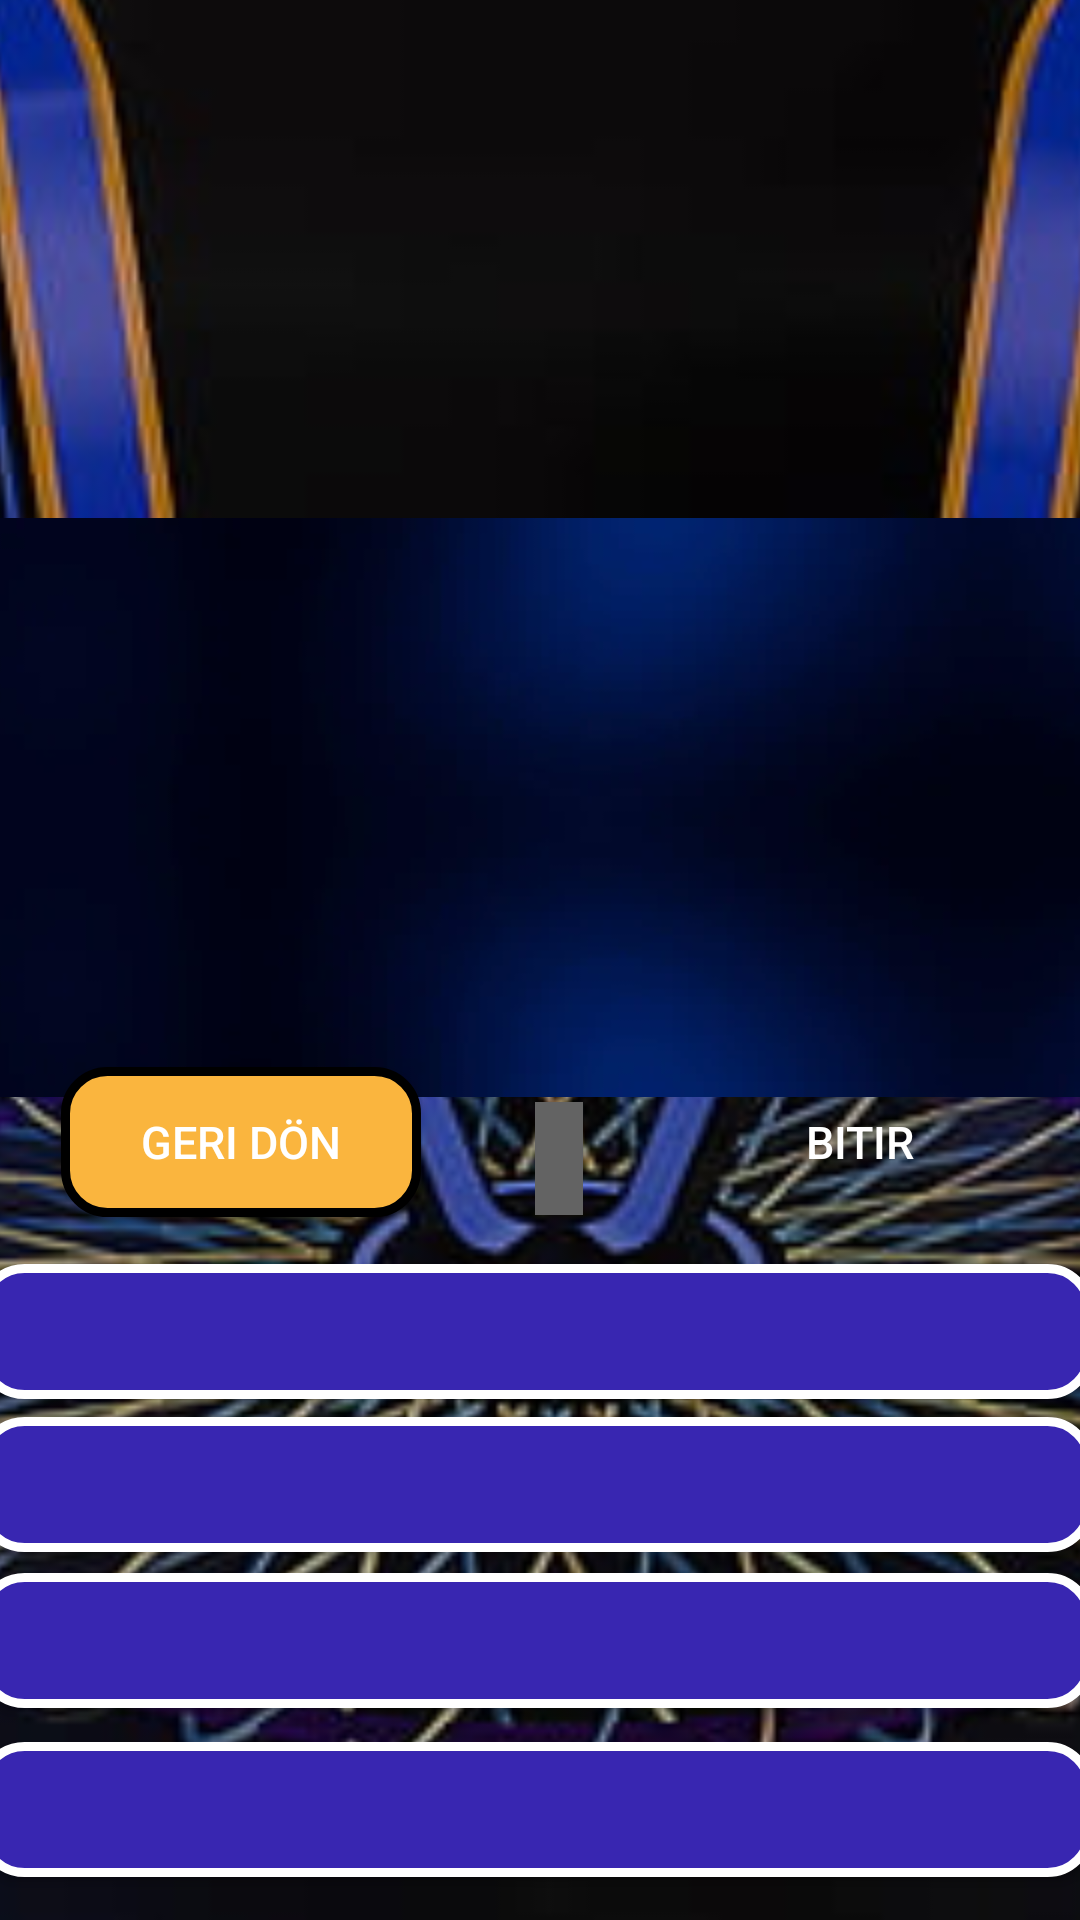

Android layout source for this screen:
<!-- AndroidManifest.xml: application theme Theme.KnowledgeCompetition_Burak_Github -->
<!-- res/layout/activity_soru.xml -->
<?xml version="1.0" encoding="utf-8"?>
<androidx.constraintlayout.widget.ConstraintLayout xmlns:android="http://schemas.android.com/apk/res/android"
    xmlns:app="http://schemas.android.com/apk/res-auto"
    xmlns:tools="http://schemas.android.com/tools"
    android:layout_width="match_parent"
    android:layout_height="match_parent"
    tools:context=".KurallarActivity"

    android:background="#636363">

    <ImageView
        android:id="@+id/soru_arkaplan_1"
        android:layout_width="1600dp"
        android:layout_height="1600dp"
        android:src="@drawable/resim_soru_1"
        app:layout_constraintBottom_toBottomOf="parent"
        app:layout_constraintEnd_toEndOf="parent"
        app:layout_constraintHorizontal_bias="0.486"
        app:layout_constraintStart_toStartOf="parent"
        app:layout_constraintTop_toTopOf="parent"
        app:layout_constraintVertical_bias="0.465" />

    <ImageView
        android:id="@+id/soru_arkaplan_2"
        android:layout_width="435dp"
        android:layout_height="193dp"
        android:src="@drawable/resim_soru_2"
        app:layout_constraintBottom_toBottomOf="parent"
        app:layout_constraintEnd_toEndOf="parent"
        app:layout_constraintStart_toStartOf="parent"
        app:layout_constraintTop_toTopOf="parent"
        app:layout_constraintVertical_bias="0.386" />

    <TextView
        android:id="@+id/kategoriBaslik"
        android:layout_width="wrap_content"
        android:layout_height="wrap_content"
        android:textColor="#FFFFFF"
        android:textSize="22sp"
        app:layout_constraintBottom_toBottomOf="parent"
        app:layout_constraintEnd_toEndOf="parent"
        app:layout_constraintHorizontal_bias="0.498"

        app:layout_constraintStart_toStartOf="parent"
        app:layout_constraintTop_toTopOf="parent"
        app:layout_constraintVertical_bias="0.035" />

    <ScrollView
        android:layout_width="301dp"
        android:layout_height="139dp"
        app:layout_constraintBottom_toBottomOf="parent"
        app:layout_constraintEnd_toEndOf="parent"
        app:layout_constraintStart_toStartOf="parent"
        app:layout_constraintTop_toTopOf="parent"
        app:layout_constraintVertical_bias="0.396">

        <TextView
            android:id="@+id/soruMetni"
            android:layout_width="match_parent"
            android:layout_height="wrap_content"
            android:textColor="#FFFFFF"
            android:textSize="20sp" />

    </ScrollView>

    <ImageView
        android:id="@+id/resimImageView"
        android:layout_width="251dp"
        android:layout_height="123dp"
        android:textColor="#FFFFFF"
        android:textSize="40sp"
        app:layout_constraintBottom_toBottomOf="parent"
        app:layout_constraintEnd_toEndOf="parent"

        app:layout_constraintStart_toStartOf="parent"
        app:layout_constraintTop_toTopOf="parent"
        app:layout_constraintVertical_bias="0.113" />

    <Button
        android:id="@+id/cevapAButton"

        android:layout_width="372dp"
        android:layout_height="45dp"
        android:background="@drawable/button_cevap"
        android:textColor="#FFFFFF"
        android:textSize="16sp"

        app:layout_constraintBottom_toBottomOf="parent"
        app:layout_constraintEnd_toEndOf="parent"
        app:layout_constraintHorizontal_bias="0.641"

        app:layout_constraintStart_toStartOf="parent"
        app:layout_constraintTop_toTopOf="parent"
        app:layout_constraintVertical_bias="0.708" />

    <Button
        android:id="@+id/cevapBButton"

        android:layout_width="372dp"
        android:layout_height="45dp"
        android:background="@drawable/button_cevap"
        android:textColor="#FFFFFF"
        android:textSize="16sp"

        app:layout_constraintBottom_toBottomOf="parent"
        app:layout_constraintEnd_toEndOf="parent"
        app:layout_constraintHorizontal_bias="0.641"

        app:layout_constraintStart_toStartOf="parent"
        app:layout_constraintTop_toTopOf="parent"
        app:layout_constraintVertical_bias="0.794" />

    <Button
        android:id="@+id/cevapCButton"

        android:layout_width="372dp"
        android:layout_height="45dp"
        android:background="@drawable/button_cevap"
        android:textColor="#FFFFFF"
        android:textSize="16sp"

        app:layout_constraintBottom_toBottomOf="parent"
        app:layout_constraintEnd_toEndOf="parent"
        app:layout_constraintHorizontal_bias="0.641"

        app:layout_constraintStart_toStartOf="parent"
        app:layout_constraintTop_toTopOf="parent"
        app:layout_constraintVertical_bias="0.881" />

    <Button
        android:id="@+id/cevapDButton"

        android:layout_width="372dp"
        android:layout_height="45dp"
        android:background="@drawable/button_cevap"
        android:textColor="#FFFFFF"
        android:textSize="16sp"

        app:layout_constraintBottom_toBottomOf="parent"
        app:layout_constraintEnd_toEndOf="parent"
        app:layout_constraintHorizontal_bias="0.641"

        app:layout_constraintStart_toStartOf="parent"
        app:layout_constraintTop_toTopOf="parent"
        app:layout_constraintVertical_bias="0.976" />

    <Button
        android:id="@+id/bitirButton"

        android:layout_width="120dp"
        android:layout_height="50dp"
        android:background="@drawable/button_bitir"
        android:text="Bitir"
        android:textColor="#FFFFFF"
        android:textSize="15sp"

        app:layout_constraintBottom_toBottomOf="parent"
        app:layout_constraintEnd_toEndOf="parent"
        app:layout_constraintHorizontal_bias="0.945"

        app:layout_constraintStart_toStartOf="parent"
        app:layout_constraintTop_toTopOf="parent"
        app:layout_constraintVertical_bias="0.603" />

    <Button
        android:id="@+id/geriButton"

        android:layout_width="120dp"
        android:layout_height="50dp"
        android:background="@drawable/button_geri"
        android:text="Geri Dön"
        android:textColor="#FFFFFF"
        android:textSize="15sp"

        app:layout_constraintBottom_toBottomOf="parent"
        app:layout_constraintEnd_toEndOf="parent"
        app:layout_constraintHorizontal_bias="0.085"

        app:layout_constraintStart_toStartOf="parent"
        app:layout_constraintTop_toTopOf="parent"
        app:layout_constraintVertical_bias="0.603" />

    <TextView
        android:id="@+id/sureText"
        android:layout_width="wrap_content"
        android:layout_height="wrap_content"
        android:background="#636363"
        android:padding="8dp"
        android:textColor="#FFFFFF"
        android:textSize="16sp"
        app:layout_constraintBottom_toBottomOf="parent"
        app:layout_constraintEnd_toEndOf="parent"
        app:layout_constraintHorizontal_bias="0.518"

        app:layout_constraintStart_toStartOf="parent"
        app:layout_constraintTop_toTopOf="parent"
        app:layout_constraintVertical_bias="0.61" />


</androidx.constraintlayout.widget.ConstraintLayout>
<!-- resources referenced by this layout -->
<resources>
  <!-- drawable button_cevap (drawable) -->
  <?xml version="1.0" encoding="utf-8"?>
  <shape xmlns:android="http://schemas.android.com/apk/res/android" android:shape="rectangle" >
      <corners
          android:radius="14dp"
          />
      <gradient
          android:angle="45"
          android:centerX="35%"
          android:centerColor="#3826B1"
          android:startColor="#3826B1"
          android:endColor="#3826B1"
          android:type="linear"
          />
      <padding
          android:left="0dp"
          android:top="0dp"
          android:right="0dp"
          android:bottom="0dp"
          />
      <size
          android:width="270dp"
          android:height="60dp"
          />
      <stroke
          android:width="3dp"
          android:color="#FFFFFF"
          />
  </shape>
  <!-- drawable button_geri (drawable) -->
  <?xml version="1.0" encoding="utf-8"?>
  <shape xmlns:android="http://schemas.android.com/apk/res/android" android:shape="rectangle" >
      <corners
          android:radius="14dp"
          />
      <gradient
          android:angle="45"
          android:centerX="35%"
          android:centerColor="#FAB53E"
          android:startColor="#FAB53E"
          android:endColor="#FAB53E"
          android:type="linear"
          />
      <padding
          android:left="0dp"
          android:top="0dp"
          android:right="0dp"
          android:bottom="0dp"
          />
      <size
          android:width="270dp"
          android:height="60dp"
          />
      <stroke
          android:width="3dp"
          android:color="#000000"
          />
  </shape>
  <!-- drawable resim_soru_1: jpg bitmap (drawable, 77000 bytes) -->
  <!-- drawable resim_soru_2: jpg bitmap (drawable, 1808 bytes) -->
  <style name="Theme.KnowledgeCompetition_Burak_Github" parent="Theme.AppCompat.DayNight.NoActionBar">
          <item name="android:windowActionBar">false</item>
          <item name="android:windowNoTitle">true</item>
          
          <item name="colorPrimary">@color/black</item>
          <item name="colorPrimaryVariant">@color/black</item>
          <item name="colorOnPrimary">@color/black</item>
          
          <item name="colorSecondary">@color/teal_200</item>
          <item name="colorSecondaryVariant">@color/teal_700</item>
          <item name="colorOnSecondary">@color/black</item>
          
          <item name="android:statusBarColor">?attr/colorPrimaryVariant</item>
          
          <item name="android:navigationBarColor">#000000</item>
      </style>
  <color name="black">#FF000000</color>
  <color name="teal_200">#FF03DAC5</color>
  <color name="teal_700">#FF018786</color>
</resources>
